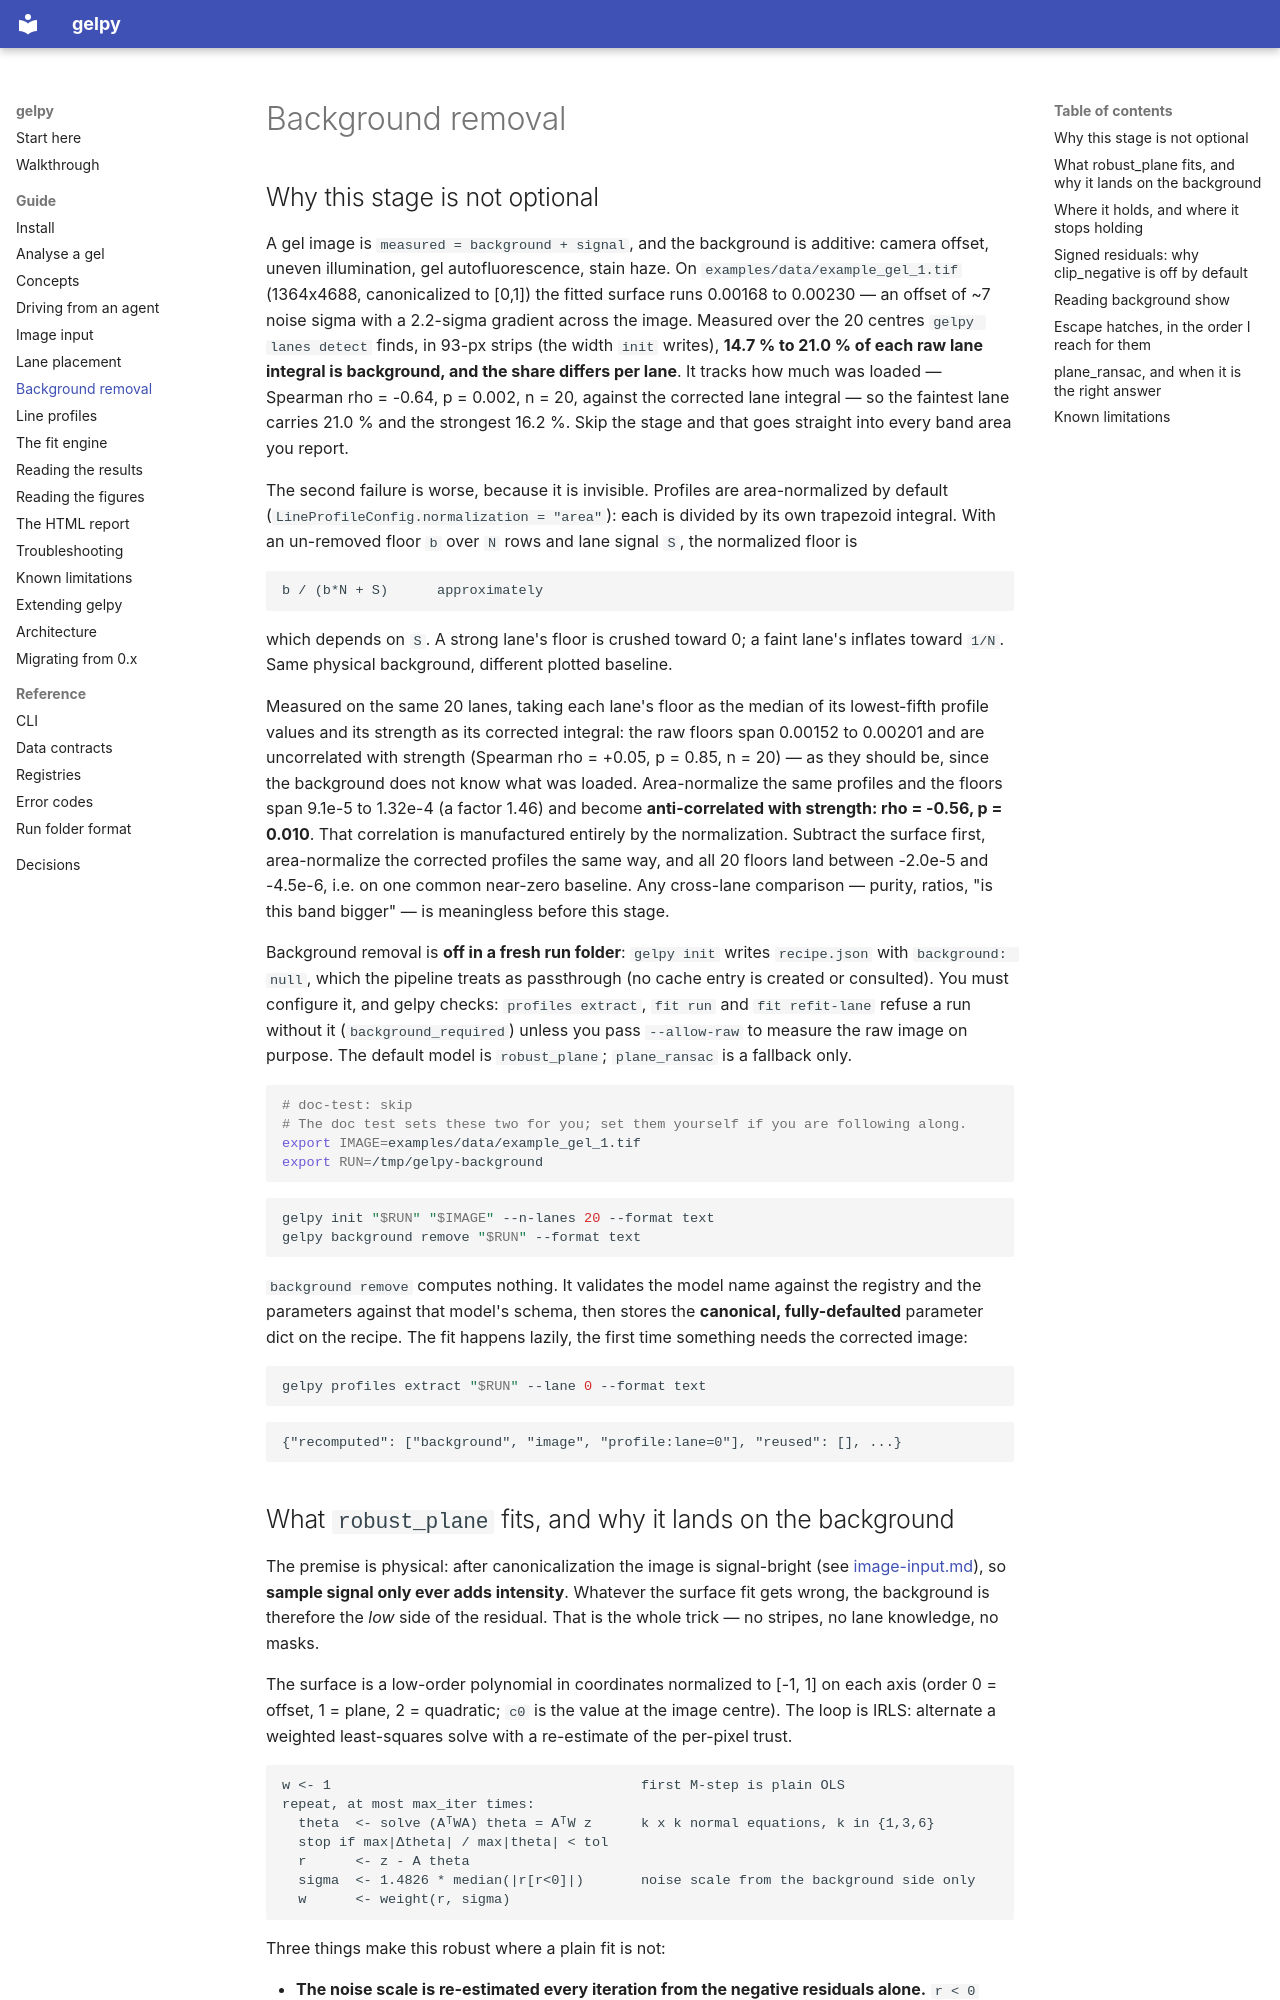

repository: ckarfusehr/gelpy · page: guide/background/index.html · generator: mkdocs

---
title: Background removal
audience: both
summary: Why the 2-D background stage is mandatory before any profile or fit, how the robust_plane IRLS surface finds the background without user input, and where it breaks.
subject:
  - src/gelpy/core/background/base.py
  - src/gelpy/core/background/robust_plane.py
  - src/gelpy/core/background/plane_ransac.py
  - src/gelpy/schemas/background.py
subject_digest: 27351e9e6d05a169
---

## Why this stage is not optional

A gel image is `measured = background + signal`, and the background is additive: camera
offset, uneven illumination, gel autofluorescence, stain haze. On
`examples/data/example_gel_1.tif` (1364x4688, canonicalized to [0,1]) the fitted surface
runs 0.00168 to 0.00230 — an offset of ~7 noise sigma with a 2.2-sigma gradient across the
image. Measured over the 20 centres `gelpy lanes detect` finds, in 93-px strips (the width
`init` writes), **14.7 % to 21.0 % of each raw lane integral is background, and the share
differs per lane**. It tracks how much was loaded — Spearman rho = -0.64, p = 0.002, n = 20,
against the corrected lane integral — so the faintest lane carries 21.0 % and the strongest
16.2 %. Skip the stage and that goes straight into every band area you report.

The second failure is worse, because it is invisible. Profiles are area-normalized by
default (`LineProfileConfig.normalization = "area"`): each is divided by its own trapezoid
integral. With an un-removed floor `b` over `N` rows and lane signal `S`, the normalized
floor is

```text
b / (b*N + S)      approximately
```

which depends on `S`. A strong lane's floor is crushed toward 0; a faint lane's inflates
toward `1/N`. Same physical background, different plotted baseline.

Measured on the same 20 lanes, taking each lane's floor as the median of its lowest-fifth
profile values and its strength as its corrected integral: the raw floors span 0.00152 to
0.00201 and are uncorrelated with strength (Spearman rho = +0.05, p = 0.85, n = 20) — as
they should be, since the background does not know what was loaded. Area-normalize the same
profiles and the floors span 9.1e-5 to 1.32e-4 (a factor 1.46) and become **anti-correlated
with strength: rho = -0.56, p = 0.010**. That correlation is manufactured entirely by the
normalization. Subtract the surface first, area-normalize the corrected profiles the same
way, and all 20 floors land between -2.0e-5 and -4.5e-6, i.e. on one common near-zero
baseline. Any cross-lane comparison — purity, ratios, "is this band bigger" — is meaningless
before this stage.

Background removal is **off in a fresh run folder**: `gelpy init` writes
`recipe.json` with `background: null`, which the pipeline treats as passthrough (no cache
entry is created or consulted). You must configure it, and gelpy checks: `profiles extract`,
`fit run` and `fit refit-lane` refuse a run without it (`background_required`) unless you pass
`--allow-raw` to measure the raw image on purpose. The default model is `robust_plane`;
`plane_ransac` is a fallback only. <!-- claim: default-background-model -->

```bash
# doc-test: skip
# The doc test sets these two for you; set them yourself if you are following along.
export IMAGE=examples/data/example_gel_1.tif
export RUN=/tmp/gelpy-background
```

```bash
gelpy init "$RUN" "$IMAGE" --n-lanes 20 --format text
gelpy background remove "$RUN" --format text
```

`background remove` computes nothing. It validates the model name against the registry and
the parameters against that model's schema, then stores the **canonical, fully-defaulted**
parameter dict on the recipe. The fit happens lazily, the first time something needs the
corrected image:

```bash
gelpy profiles extract "$RUN" --lane 0 --format text
```

```text
{"recomputed": ["background", "image", "profile:lane=0"], "reused": [], ...}
```
